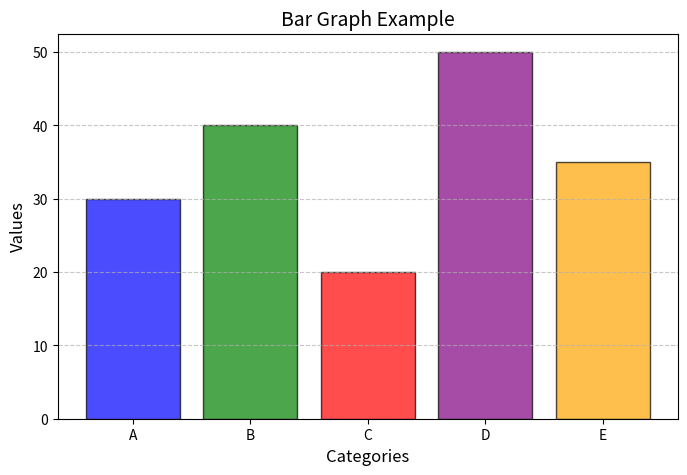
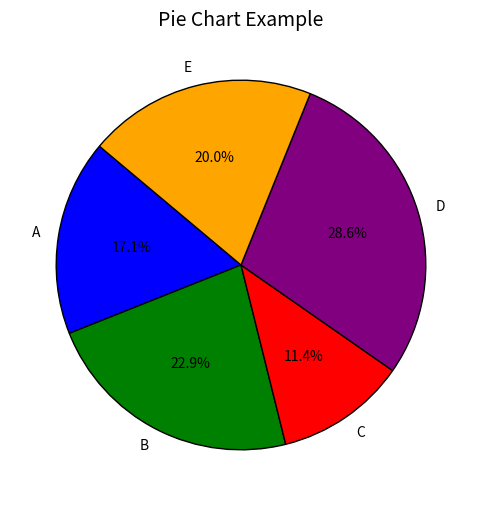

Write the Python code that produced these figures, in order.
import numpy as np
import matplotlib.pyplot as plt

# Sample data
categories = ['A', 'B', 'C', 'D', 'E']
values = [30, 40, 20, 50, 35]  # Values for the bar graph
colors = ['blue', 'green', 'red', 'purple', 'orange']

# Create a bar graph
plt.figure(figsize=(8, 5))
plt.bar(categories, values, color=colors, alpha=0.7, edgecolor='black')

# Add title and labels
plt.title("Bar Graph Example", fontsize=14)
plt.xlabel("Categories", fontsize=12)
plt.ylabel("Values", fontsize=12)

# Add grid for readability
plt.grid(axis='y', linestyle='--', alpha=0.7)

# Show the bar graph
plt.show()


# Create a pie chart
plt.figure(figsize=(6, 6))
plt.pie(values, labels=categories, autopct='%1.1f%%', colors=colors, startangle=140, wedgeprops={'edgecolor': 'black'})

# Add title
plt.title("Pie Chart Example", fontsize=14)

# Show the pie chart
plt.show()